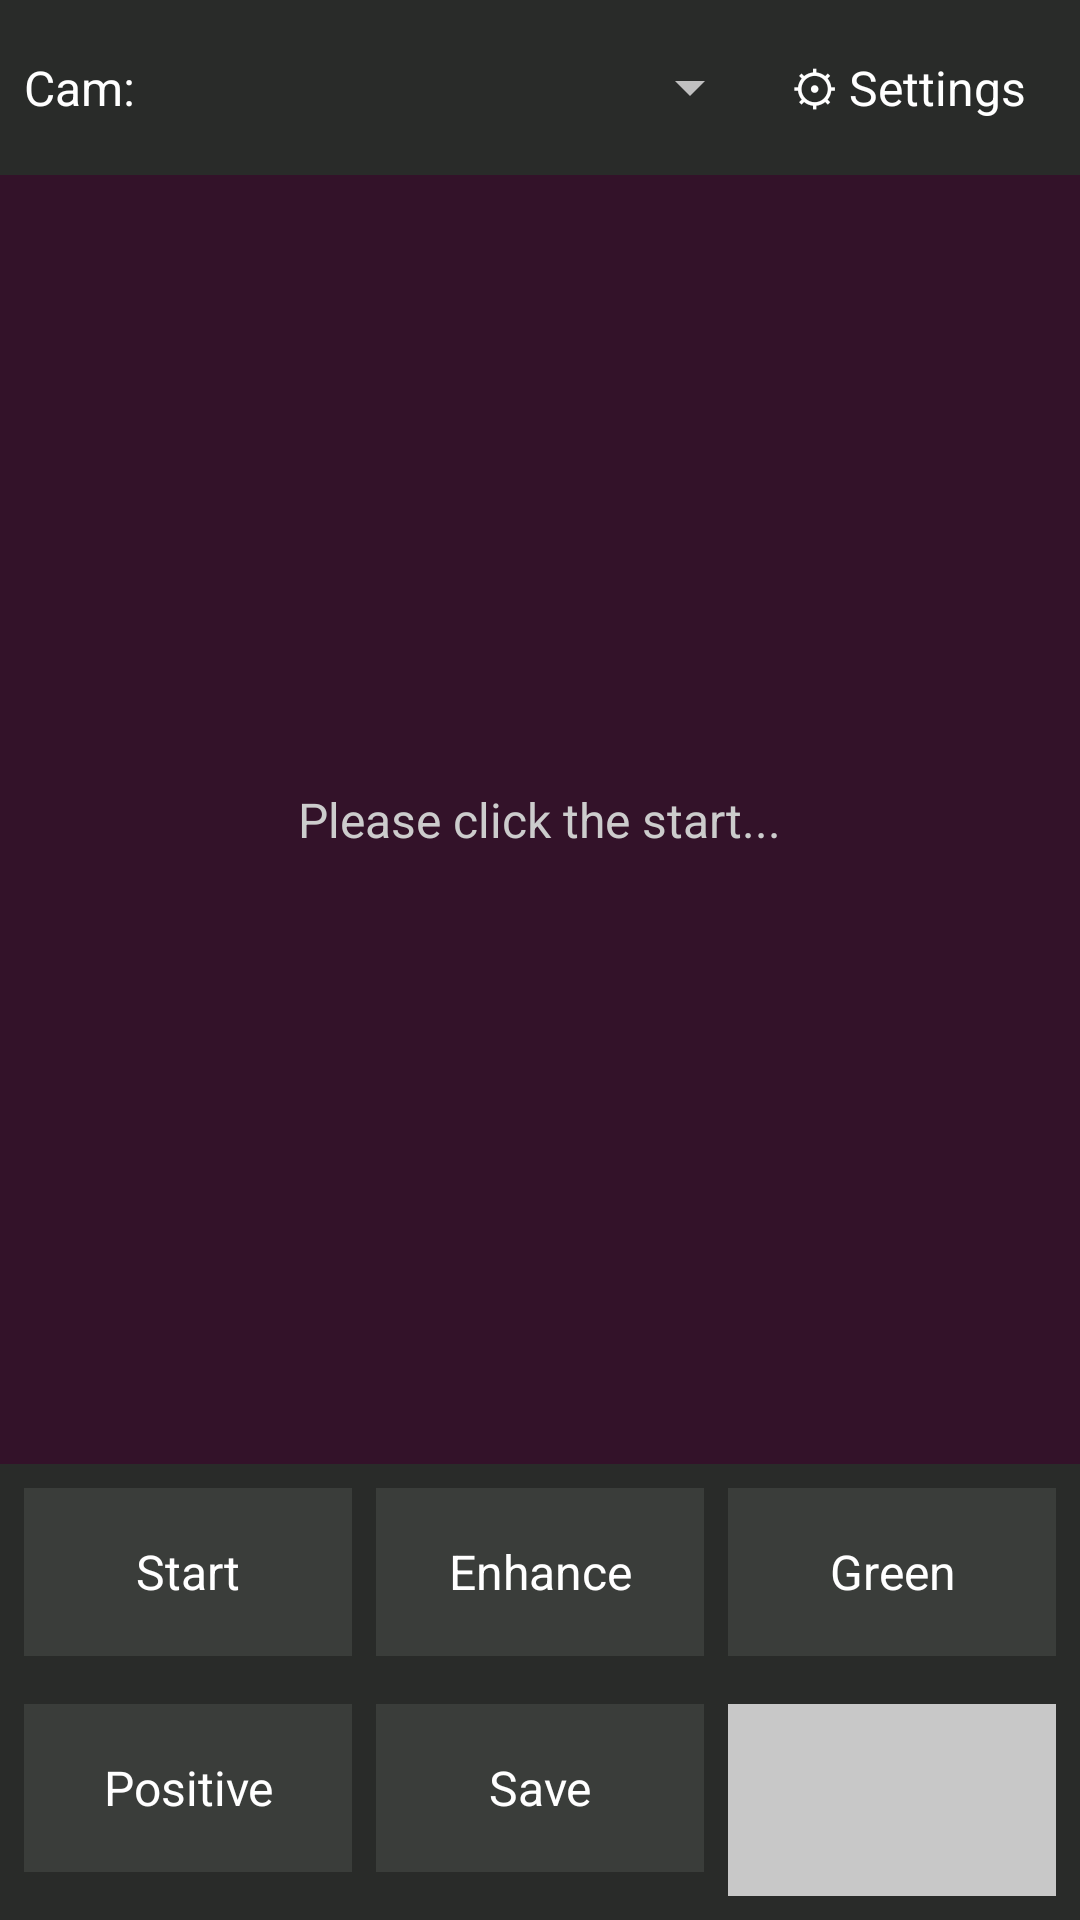

Reconstruct the res/layout file that produces this screen, plus the resources it refers to.
<!-- AndroidManifest.xml: application theme Theme.VeinFinder -->
<!-- res/layout/activity_main.xml -->
<?xml version="1.0" encoding="utf-8"?>
<LinearLayout xmlns:android="http://schemas.android.com/apk/res/android"
    android:layout_width="match_parent"
    android:layout_height="match_parent"
    android:background="#292B29"
    android:orientation="vertical">

    <LinearLayout
        android:layout_width="match_parent"
        android:layout_height="wrap_content"
        android:gravity="center_vertical"
        android:orientation="horizontal"
        android:padding="8dp">

        <TextView
            android:layout_width="wrap_content"
            android:layout_height="wrap_content"
            android:text="Cam:"
            android:textColor="#FFFFFF"
            android:textSize="16sp" />

        <Spinner
            android:id="@+id/cameraSpinner"
            android:layout_width="0dp"
            android:layout_height="wrap_content"
            android:layout_weight="1"
            android:popupBackground="#FFFFFF" />

        <TextView
            android:id="@+id/btnSettings"
            android:layout_width="wrap_content"
            android:layout_height="wrap_content"
            android:padding="10dp"
            android:text="⚙ Settings"
            android:textColor="#FFFFFF"
            android:textSize="16sp" />
    </LinearLayout>

    <FrameLayout
        android:layout_width="match_parent"
        android:layout_height="0dp"
        android:layout_weight="1"
        android:background="#331229">

        <ImageView
            android:id="@+id/imageView"
            android:layout_width="match_parent"
            android:layout_height="match_parent"
            android:scaleType="fitCenter" />

        <TextView
            android:id="@+id/statusText"
            android:layout_width="wrap_content"
            android:layout_height="wrap_content"
            android:layout_gravity="center"
            android:text="Please click the start..."
            android:textColor="#CCCCCC"
            android:textSize="16sp" />
    </FrameLayout>

    <LinearLayout
        android:layout_width="match_parent"
        android:layout_height="wrap_content"
        android:orientation="horizontal"
        android:padding="4dp">

        <TextView android:id="@+id/btnStart" style="@style/VfBtn" android:text="Start" />
        <TextView android:id="@+id/btnEnhance" style="@style/VfBtn" android:text="Enhance" />
        <TextView android:id="@+id/btnGreen" style="@style/VfBtn" android:text="Green" />
    </LinearLayout>

    <LinearLayout
        android:layout_width="match_parent"
        android:layout_height="wrap_content"
        android:orientation="horizontal"
        android:padding="4dp">

        <TextView android:id="@+id/btnNegative" style="@style/VfBtn" android:text="Positive" />
        <TextView android:id="@+id/btnSave" style="@style/VfBtn" android:text="Save" />
        <ImageView
            android:id="@+id/thumb"
            android:layout_width="0dp"
            android:layout_height="64dp"
            android:layout_margin="4dp"
            android:layout_weight="1"
            android:background="#C8C8C8"
            android:scaleType="fitCenter" />
    </LinearLayout>
</LinearLayout>
<!-- resources referenced by this layout -->
<resources>
  <style name="VfBtn">
          <item name="android:layout_width">0dp</item>
          <item name="android:layout_height">56dp</item>
          <item name="android:layout_weight">1</item>
          <item name="android:layout_margin">4dp</item>
          <item name="android:gravity">center</item>
          <item name="android:background">#3A3D3A</item>
          <item name="android:textColor">#FFFFFF</item>
          <item name="android:textSize">16sp</item>
      </style>
  <style name="Theme.VeinFinder" parent="Theme.AppCompat.NoActionBar">
          <item name="android:windowBackground">#292B29</item>
      </style>
</resources>
